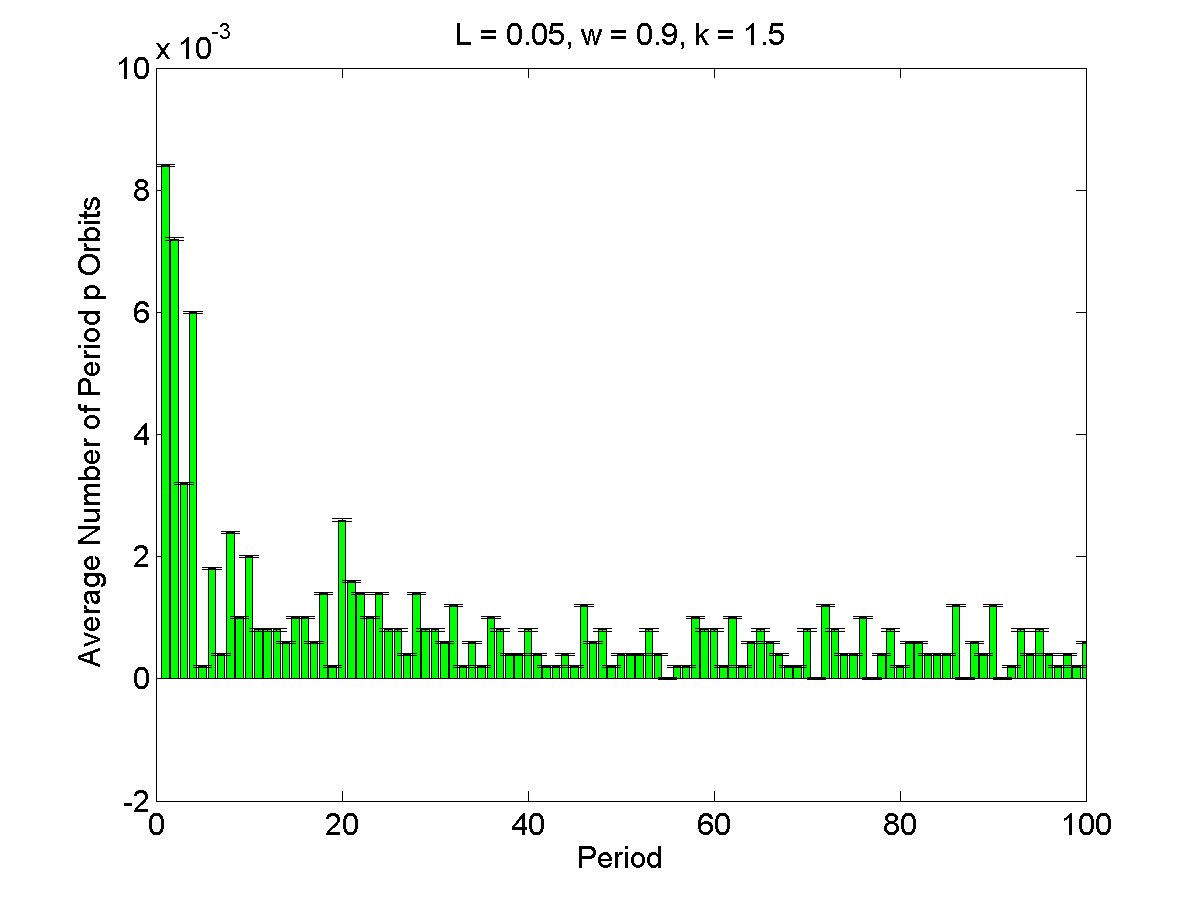

Data behind this chart, as committed beside it:
1, 0.0084, 1.7737e-05
2, 0.0072, 1.7737e-05
3, 0.0032, 1.7737e-05
4, 0.006, 1.7737e-05
5, 0.0002, 1.7737e-05
6, 0.0018, 1.7737e-05
7, 0.0004, 1.7737e-05
8, 0.0024, 1.7737e-05
9, 0.001, 1.7737e-05
10, 0.002, 1.7737e-05
11, 0.0008, 1.7737e-05
12, 0.0008, 1.7737e-05
13, 0.0008, 1.7737e-05
14, 0.0006, 1.7737e-05
15, 0.001, 1.7737e-05
16, 0.001, 1.7737e-05
17, 0.0006, 1.7737e-05
18, 0.0014, 1.7737e-05
19, 0.0002, 1.7737e-05
20, 0.0026, 1.7737e-05
21, 0.0016, 1.7737e-05
22, 0.0014, 1.7737e-05
23, 0.001, 1.7737e-05
24, 0.0014, 1.7737e-05
25, 0.0008, 1.7737e-05
26, 0.0008, 1.7737e-05
27, 0.0004, 1.7737e-05
28, 0.0014, 1.7737e-05
29, 0.0008, 1.7737e-05
30, 0.0008, 1.7737e-05
31, 0.0006, 1.7737e-05
32, 0.0012, 1.7737e-05
33, 0.0002, 1.7737e-05
34, 0.0006, 1.7737e-05
35, 0.0002, 1.7737e-05
36, 0.001, 1.7737e-05
37, 0.0008, 1.7737e-05
38, 0.0004, 1.7737e-05
39, 0.0004, 1.7737e-05
40, 0.0008, 1.7737e-05
41, 0.0004, 1.7737e-05
42, 0.0002, 1.7737e-05
43, 0.0002, 1.7737e-05
44, 0.0004, 1.7737e-05
45, 0.0002, 1.7737e-05
46, 0.0012, 1.7737e-05
47, 0.0006, 1.7737e-05
48, 0.0008, 1.7737e-05
49, 0.0002, 1.7737e-05
50, 0.0004, 1.7737e-05
51, 0.0004, 1.7737e-05
52, 0.0004, 1.7737e-05
53, 0.0008, 1.7737e-05
54, 0.0004, 1.7737e-05
55, 0, 1.7737e-05
56, 0.0002, 1.7737e-05
57, 0.0002, 1.7737e-05
58, 0.001, 1.7737e-05
59, 0.0008, 1.7737e-05
60, 0.0008, 1.7737e-05
61, 0.0002, 1.7737e-05
... 39 more rows
